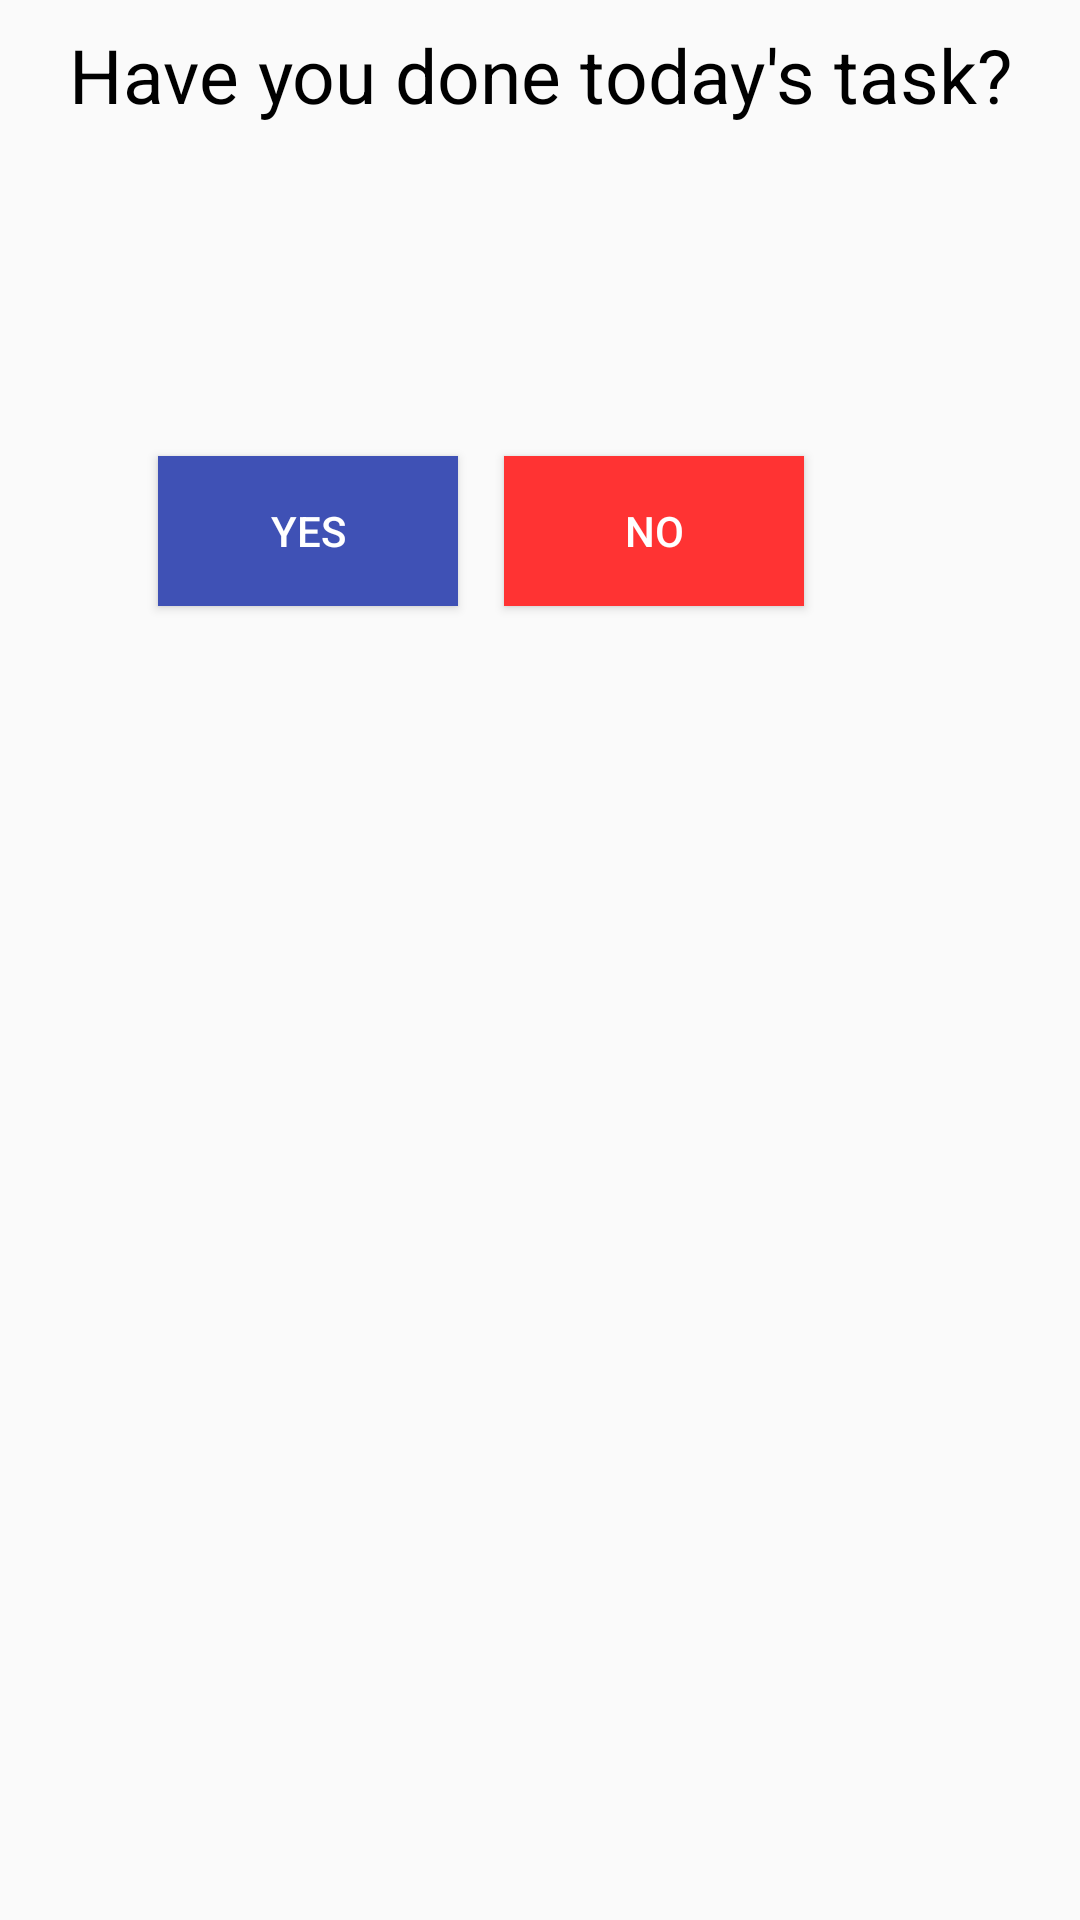

Produce the Android XML layout that renders to this screen, including the resource entries it uses.
<!-- AndroidManifest.xml: application theme AppTheme -->
<!-- res/layout/activity_question.xml -->
<?xml version="1.0" encoding="utf-8"?>
<android.support.constraint.ConstraintLayout xmlns:android="http://schemas.android.com/apk/res/android"
    xmlns:app="http://schemas.android.com/apk/res-auto"
    xmlns:tools="http://schemas.android.com/tools"
    android:layout_width="match_parent"
    android:layout_height="match_parent"
    android:paddingStart="@dimen/activity_horizontal_margin"
    android:paddingLeft="@dimen/activity_horizontal_margin"
    android:paddingTop="@dimen/activity_vertical_margin"
    android:paddingEnd="@dimen/activity_horizontal_margin"
    android:paddingRight="@dimen/activity_horizontal_margin"
    android:paddingBottom="@dimen/activity_vertical_margin">


    <Button
        android:id="@+id/buttonYes"
        android:layout_width="100dp"
        android:layout_height="50dp"
        android:layout_marginStart="8dp"
        android:layout_marginTop="152dp"
        android:layout_marginEnd="8dp"
        android:background="@color/colorPrimary"
        android:gravity="center"
        android:text="Yes"
        android:textColor="@android:color/primary_text_dark"
        app:layout_constraintEnd_toStartOf="@+id/buttonNo"
        app:layout_constraintHorizontal_bias="0.86"
        app:layout_constraintStart_toStartOf="parent"
        app:layout_constraintTop_toTopOf="parent" />

    <TextView
        android:id="@+id/tv4"
        style="@style/TextAppearance.AppCompat.Medium"
        android:layout_width="wrap_content"
        android:layout_height="wrap_content"
        android:layout_gravity="start"
        android:layout_marginStart="8dp"
        android:layout_marginTop="8dp"
        android:layout_marginEnd="8dp"
        android:text="Have you done today's task?"
        android:textColor="@android:color/primary_text_light"
        app:layout_constraintEnd_toEndOf="parent"
        app:layout_constraintStart_toStartOf="parent"
        app:layout_constraintTop_toTopOf="parent"
        android:textSize="25dp"/>

    <Button
        android:id="@+id/buttonNo"
        android:layout_width="100dp"
        android:layout_height="50dp"
        android:layout_marginTop="152dp"
        android:layout_marginEnd="92dp"
        android:background="@color/materialDarkRed"
        android:gravity="center"
        android:text="No"
        android:textColor="@android:color/primary_text_dark"
        app:layout_constraintEnd_toEndOf="parent"
        app:layout_constraintTop_toTopOf="parent" />

</android.support.constraint.ConstraintLayout>
<!-- resources referenced by this layout -->
<resources>
  <color name="colorPrimary">#3F51B5</color>
  <color name="materialDarkRed">#FF3333</color>
  <style name="AppTheme" parent="Theme.AppCompat.Light.DarkActionBar">
          
          <item name="colorPrimary">@color/colorPrimary</item>
          <item name="colorPrimaryDark">@color/colorPrimaryDark</item>
          <item name="colorAccent">@color/colorAccent</item>
      </style>
  <color name="colorPrimaryDark">#303F9F</color>
  <color name="colorAccent">#303F9F</color>
</resources>
